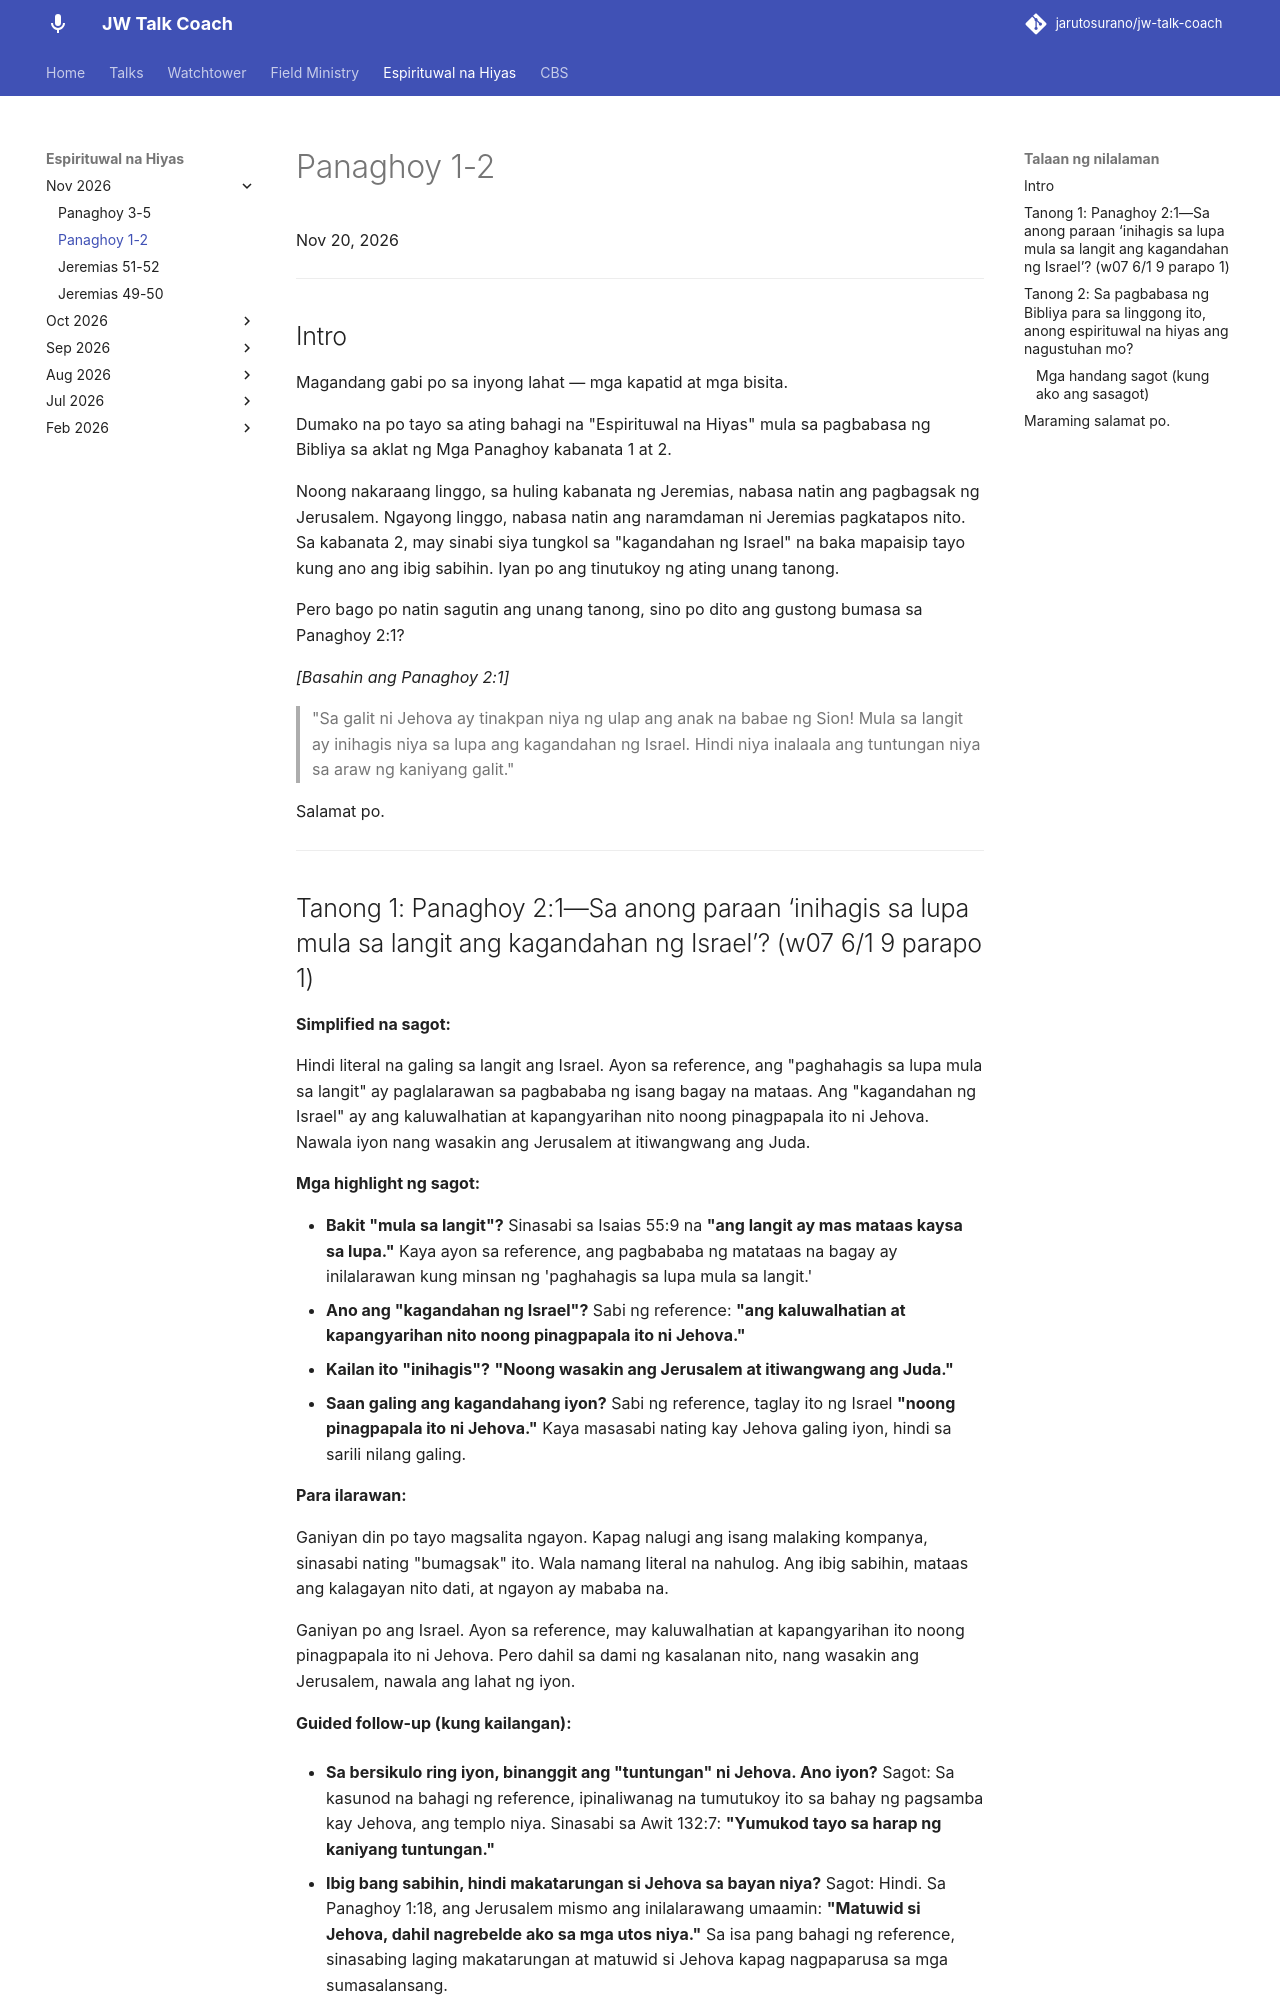

repository: jarutosurano/jw-talk-coach · page: espirituwal-na-hiyas/1120-panaghoy-1-2/index.html · generator: mkdocs

---
title: Espirituwal na Hiyas — Panaghoy 1-2
---

Nov 20, 2026

---

## Intro

Magandang gabi po sa inyong lahat — mga kapatid at mga bisita.

Dumako na po tayo sa ating bahagi na "Espirituwal na Hiyas" mula sa pagbabasa ng Bibliya sa aklat ng Mga Panaghoy kabanata 1 at 2.

Noong nakaraang linggo, sa huling kabanata ng Jeremias, nabasa natin ang pagbagsak ng Jerusalem. Ngayong linggo, nabasa natin ang naramdaman ni Jeremias pagkatapos nito. Sa kabanata 2, may sinabi siya tungkol sa "kagandahan ng Israel" na baka mapaisip tayo kung ano ang ibig sabihin. Iyan po ang tinutukoy ng ating unang tanong.

Pero bago po natin sagutin ang unang tanong, sino po dito ang gustong bumasa sa Panaghoy 2:1?

*[Basahin ang Panaghoy 2:1]*

> "Sa galit ni Jehova ay tinakpan niya ng ulap ang anak na babae ng Sion! Mula sa langit ay inihagis niya sa lupa ang kagandahan ng Israel. Hindi niya inalaala ang tuntungan niya sa araw ng kaniyang galit."

Salamat po.

---
